Run: headless pygame with SDL's dummy video driver; simulated clock (each Clock.tick advances the game by its frame time, no real sleeping); random seed 0; keys injected as events and as key.get_pressed() state; no mouse input.
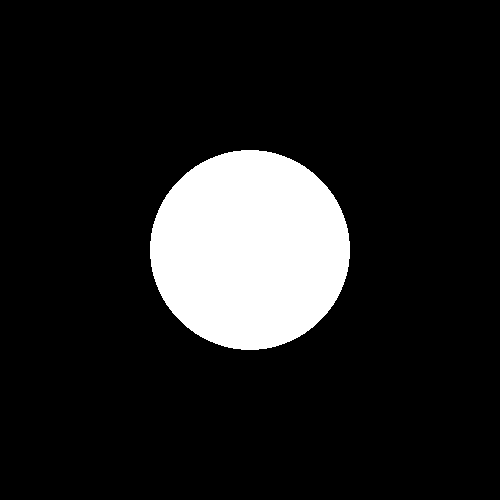
Frame 1 of 4 · flips 1–60 · no input
Frame 2 of 4 · flips 61–180 · tapped SPACE, RETURN · held RIGHT (→), D · screen unchanged from frame 1, image omitted
Frame 3 of 4 · flips 181–300 · held DOWN (↓), S · screen unchanged from frame 2, image omitted
Frame 4 of 4 · flips 301–420 · held LEFT (←), A, UP (↑), W · screen unchanged from frame 3, image omitted

The pygame program that drew these frames:

"""
    External Library Imports
"""

import pygame


"""
    CONSTANTS
"""

WHITE = (255, 255, 255)
BLACK = (0, 0, 0)


"""
    Display Class
"""

class Display:
    def __init__(self, windowSize, isFullscreen=False, 
                 windowTitle="Display"):
        """
            Create the pygame display for showing the potential fields.
        """
        # Initialize pygame
        pygame.init()
        # Setup the pygame screen with specified options
        self.windowSize = windowSize
        if isFullscreen:
            self.screen = pygame.display.set_mode(
                windowSize, pygame.FULLSCREEN
                )
        else:
            self.screen = pygame.display.set_mode(
                windowSize
            )
        # Setup the pygame display title
        pygame.display.set_caption(windowTitle)

    def getScreen(self):
        """
            Return the pygame window for display purposes.
        """
        return self.screen

    def getScreenDimensions(self):
        """
            Return the screen pixel dimensions in (x, y) format.
        """
        return self.windowSize

    def shutDown(self):
        """
            Shut down the pygame display.
        """ 
        pygame.quit()

    def updateScreen(self):
        """
            Update the pygame display
        """
        pygame.display.flip()
    
    def changeWindowTitle(self, title):
        """
            Change the title of the pygame display window.
        """
        pygame.display.set_caption(title)

    def clearScreen(self, backgroundColor=BLACK):
        """
            Fill the screen with the defined background color
            (default is black)
        """
        self.screen.fill(backgroundColor)


""" 
    Testing
"""

if __name__ == '__main__':
    display = Display((500, 500), windowTitle='Hello There')
    
    while True:
        event = pygame.event.poll()
        if event.type == pygame.QUIT:
            break
            
        display.clearScreen()

        pygame.draw.circle(display.getScreen(), WHITE, (250, 250), 100)

        display.updateScreen()

    display.shutDown()
